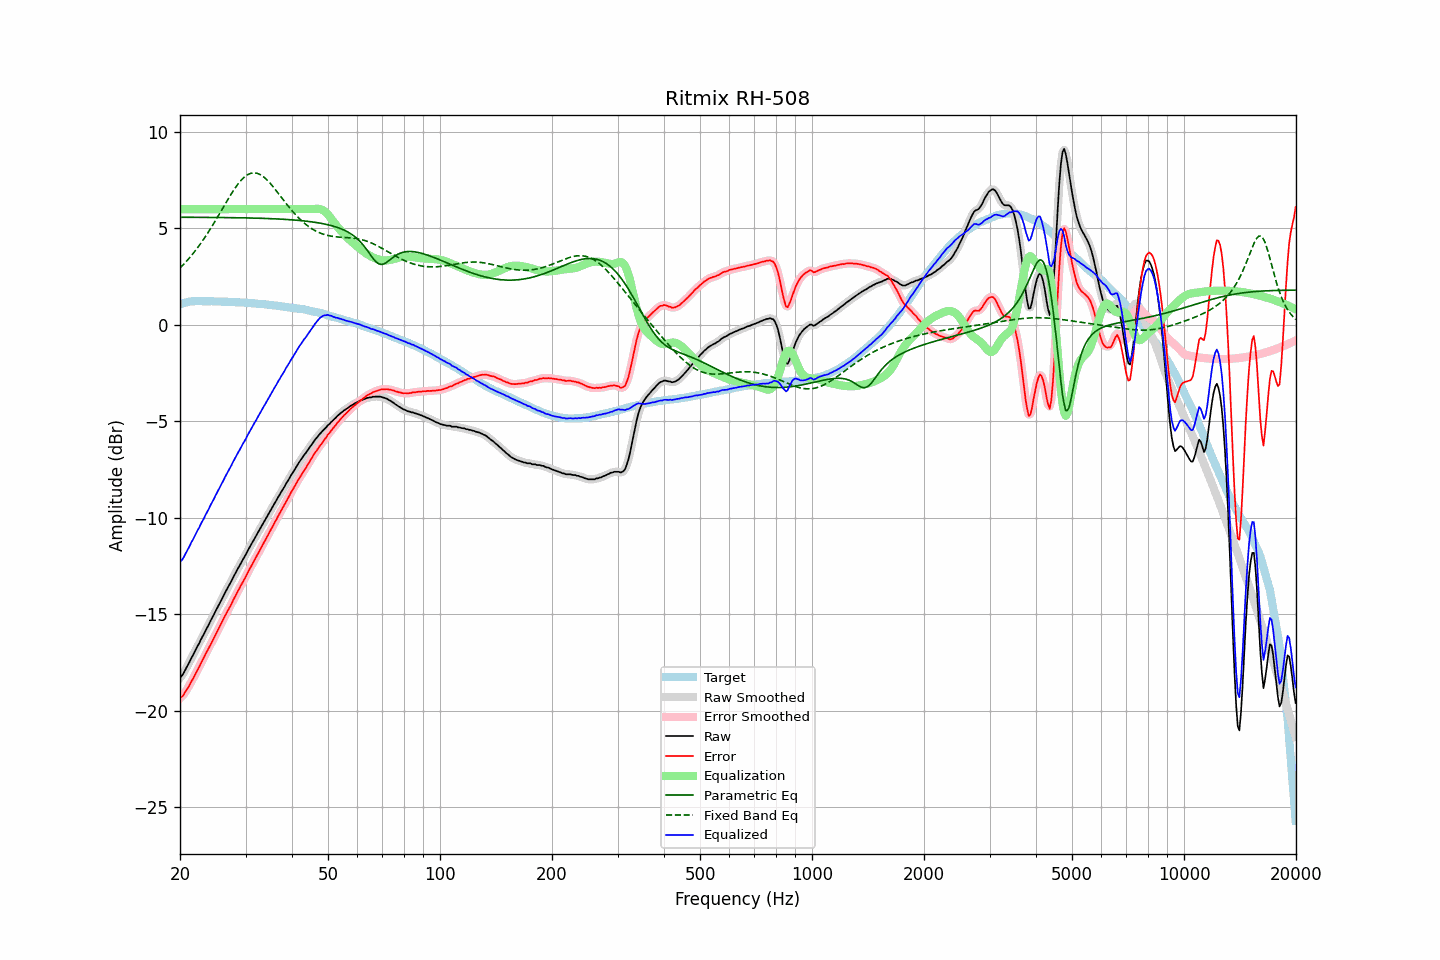

Data behind this chart, as committed beside it:
frequency, raw, error, smoothed, error_smoothed, equalization, parametric_eq, fixed_band_eq, equalized_raw, equalized_smoothed, target
20.00, -18.29, -19.35, -18.31, -19.36, 6.00, 5.58, 2.95, -12.29, -12.31, 1.06
20.20, -18.21, -19.30, -18.20, -19.29, 6.00, 5.58, 3.03, -12.21, -12.20, 1.09
20.40, -18.10, -19.22, -18.08, -19.19, 6.00, 5.58, 3.12, -12.10, -12.08, 1.12
20.61, -17.93, -19.07, -17.94, -19.08, 6.00, 5.58, 3.21, -11.93, -11.94, 1.14
20.81, -17.78, -18.95, -17.79, -18.95, 6.00, 5.58, 3.30, -11.78, -11.79, 1.17
21.02, -17.62, -18.82, -17.62, -18.81, 6.00, 5.58, 3.39, -11.62, -11.62, 1.20
21.23, -17.47, -18.68, -17.46, -18.67, 6.00, 5.58, 3.48, -11.47, -11.46, 1.21
21.44, -17.29, -18.50, -17.30, -18.52, 6.00, 5.58, 3.58, -11.29, -11.30, 1.22
21.66, -17.14, -18.37, -17.14, -18.36, 6.00, 5.58, 3.68, -11.14, -11.14, 1.22
21.87, -16.98, -18.20, -16.97, -18.20, 6.00, 5.58, 3.79, -10.98, -10.97, 1.22
22.09, -16.81, -18.04, -16.82, -18.05, 6.00, 5.58, 3.90, -10.81, -10.82, 1.23
22.31, -16.65, -17.88, -16.65, -17.88, 6.00, 5.58, 4.01, -10.65, -10.65, 1.23
22.54, -16.50, -17.74, -16.49, -17.72, 6.00, 5.58, 4.12, -10.50, -10.49, 1.23
22.76, -16.32, -17.55, -16.33, -17.56, 6.00, 5.57, 4.24, -10.32, -10.33, 1.23
22.99, -16.17, -17.39, -16.17, -17.39, 6.00, 5.57, 4.35, -10.17, -10.17, 1.22
23.22, -16.01, -17.23, -16.00, -17.22, 6.00, 5.57, 4.48, -10.01, -10.00, 1.22
23.45, -15.84, -17.06, -15.85, -17.07, 6.00, 5.57, 4.60, -9.84, -9.85, 1.22
23.69, -15.68, -16.90, -15.68, -16.90, 6.00, 5.57, 4.73, -9.68, -9.68, 1.22
23.92, -15.53, -16.75, -15.52, -16.74, 6.00, 5.57, 4.86, -9.53, -9.52, 1.22
24.16, -15.35, -16.58, -15.36, -16.58, 6.00, 5.57, 4.99, -9.35, -9.36, 1.23
24.40, -15.20, -16.42, -15.20, -16.42, 6.00, 5.57, 5.12, -9.20, -9.20, 1.23
24.65, -15.04, -16.26, -15.03, -16.25, 6.00, 5.57, 5.26, -9.04, -9.03, 1.22
24.89, -14.87, -16.08, -14.88, -16.09, 6.00, 5.57, 5.40, -8.87, -8.88, 1.21
25.14, -14.71, -15.92, -14.71, -15.93, 6.00, 5.57, 5.54, -8.71, -8.71, 1.21
25.39, -14.56, -15.77, -14.55, -15.76, 6.00, 5.57, 5.68, -8.56, -8.55, 1.21
25.65, -14.38, -15.59, -14.39, -15.60, 6.00, 5.57, 5.82, -8.38, -8.39, 1.21
25.91, -14.22, -15.42, -14.22, -15.43, 6.00, 5.57, 5.96, -8.22, -8.22, 1.20
26.16, -14.07, -15.27, -14.06, -15.26, 6.00, 5.56, 6.11, -8.07, -8.06, 1.20
26.43, -13.89, -15.09, -13.90, -15.10, 6.00, 5.56, 6.25, -7.89, -7.90, 1.20
26.69, -13.74, -14.94, -13.74, -14.94, 6.00, 5.56, 6.39, -7.74, -7.74, 1.20
26.96, -13.58, -14.78, -13.59, -14.78, 6.00, 5.56, 6.53, -7.58, -7.59, 1.20
27.23, -13.43, -14.63, -13.43, -14.63, 6.00, 5.56, 6.67, -7.43, -7.43, 1.19
27.50, -13.28, -14.47, -13.27, -14.46, 6.00, 5.56, 6.80, -7.28, -7.27, 1.19
27.77, -13.11, -14.29, -13.11, -14.30, 6.00, 5.56, 6.93, -7.11, -7.11, 1.18
28.05, -12.95, -14.13, -12.95, -14.13, 6.00, 5.56, 7.06, -6.95, -6.95, 1.18
28.33, -12.79, -13.96, -12.79, -13.97, 6.00, 5.56, 7.18, -6.79, -6.79, 1.17
28.62, -12.64, -13.81, -12.64, -13.81, 6.00, 5.55, 7.29, -6.64, -6.64, 1.17
28.90, -12.50, -13.67, -12.49, -13.66, 6.00, 5.55, 7.40, -6.50, -6.49, 1.17
29.19, -12.34, -13.49, -12.34, -13.50, 6.00, 5.55, 7.49, -6.34, -6.34, 1.15
29.48, -12.19, -13.35, -12.19, -13.35, 6.00, 5.55, 7.58, -6.19, -6.19, 1.16
29.78, -12.04, -13.19, -12.04, -13.20, 6.00, 5.55, 7.66, -6.04, -6.04, 1.15
30.08, -11.90, -13.05, -11.89, -13.04, 6.00, 5.55, 7.72, -5.90, -5.89, 1.15
30.38, -11.73, -12.87, -11.74, -12.88, 6.00, 5.54, 7.78, -5.73, -5.74, 1.14
30.68, -11.58, -12.72, -11.58, -12.72, 6.00, 5.54, 7.82, -5.58, -5.58, 1.13
30.99, -11.43, -12.56, -11.43, -12.56, 6.00, 5.54, 7.86, -5.43, -5.43, 1.12
31.30, -11.28, -12.40, -11.29, -12.41, 6.00, 5.54, 7.87, -5.28, -5.29, 1.12
31.61, -11.14, -12.26, -11.14, -12.25, 6.00, 5.54, 7.88, -5.14, -5.14, 1.12
31.93, -10.99, -12.10, -10.99, -12.10, 6.00, 5.53, 7.87, -4.99, -4.99, 1.11
32.24, -10.84, -11.93, -10.84, -11.94, 6.00, 5.53, 7.86, -4.84, -4.84, 1.09
32.57, -10.69, -11.78, -10.69, -11.78, 6.00, 5.53, 7.83, -4.69, -4.69, 1.09
32.89, -10.55, -11.64, -10.55, -11.63, 6.00, 5.53, 7.79, -4.55, -4.55, 1.09
33.22, -10.40, -11.48, -10.40, -11.48, 6.00, 5.52, 7.73, -4.40, -4.40, 1.08
33.55, -10.25, -11.32, -10.25, -11.32, 6.00, 5.52, 7.67, -4.25, -4.25, 1.07
33.89, -10.11, -11.17, -10.11, -11.17, 6.00, 5.52, 7.60, -4.11, -4.11, 1.06
34.23, -9.96, -11.02, -9.96, -11.02, 6.00, 5.52, 7.53, -3.96, -3.96, 1.06
34.57, -9.82, -10.86, -9.82, -10.86, 6.00, 5.51, 7.44, -3.82, -3.82, 1.04
34.92, -9.67, -10.70, -9.67, -10.71, 6.00, 5.51, 7.35, -3.67, -3.67, 1.03
35.27, -9.53, -10.56, -9.53, -10.55, 6.00, 5.51, 7.25, -3.53, -3.53, 1.03
35.62, -9.38, -10.40, -9.38, -10.40, 6.00, 5.50, 7.15, -3.38, -3.38, 1.01
35.97, -9.23, -10.23, -9.24, -10.24, 6.00, 5.50, 7.05, -3.23, -3.24, 1.00
... 635 more rows
